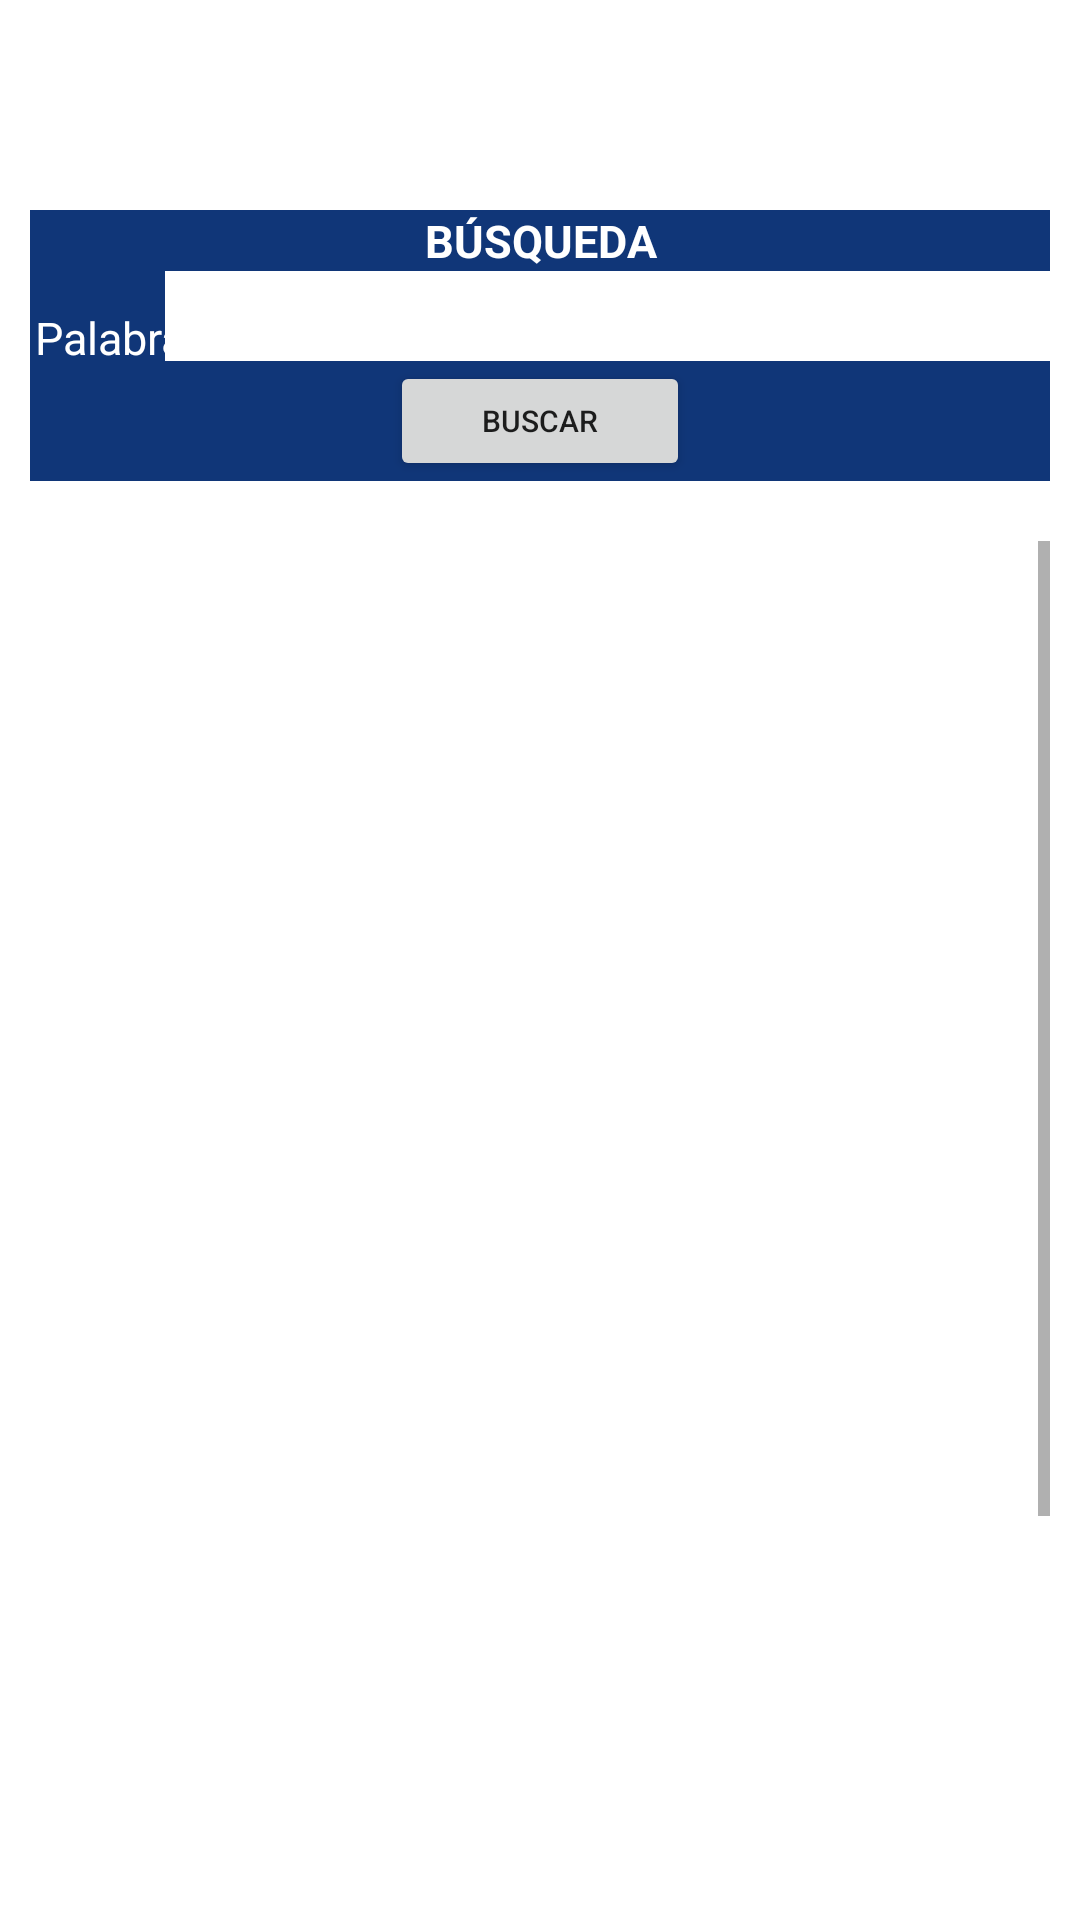

Produce the Android XML layout that renders to this screen, including the resource entries it uses.
<!-- AndroidManifest.xml: application theme Theme.RecursosHumanos -->
<!-- res/layout/fragment_consulta_nomina.xml -->
<?xml version="1.0" encoding="utf-8"?>
<FrameLayout xmlns:android="http://schemas.android.com/apk/res/android"
             xmlns:tools="http://schemas.android.com/tools"
             android:layout_width="match_parent"
             android:layout_height="match_parent" xmlns:app="http://schemas.android.com/apk/res-auto"
             tools:context=".ConsultaNomina">

    
    <androidx.constraintlayout.widget.ConstraintLayout
            android:layout_width="match_parent"
            android:layout_marginTop="70sp"
            android:layout_marginLeft="10sp"
            android:layout_marginRight="10sp"
            android:layout_height="wrap_content">
        <androidx.constraintlayout.widget.ConstraintLayout
                android:layout_width="match_parent"
                android:id="@+id/cons1"
                android:background="#103678"
                android:layout_height="wrap_content"
                tools:ignore="MissingConstraints"
        >
            <TextView
                    android:layout_width="match_parent"
                    android:layout_height="wrap_content"
                    android:gravity="center"
                    android:textSize="15sp"
                    android:textStyle="bold"
                    android:id="@+id/busqueda"
                    android:text="BÚSQUEDA"
                    android:textColor="#ffffff"
                    tools:ignore="MissingConstraints"/>
            <TextView
                    android:layout_marginTop="12dp"
                    android:layout_width="60sp"
                    android:layout_height="wrap_content"
                    android:text="Palabra: "
                    android:id="@+id/pal"
                    android:textSize="15sp"
                    app:layout_constraintTop_toBottomOf="@+id/busqueda"
                    android:textColor="#ffffff"
                    android:gravity="center"
                    tools:ignore="MissingConstraints"/>
            <EditText
                    android:layout_marginLeft="50sp"
                    android:layout_width="300sp"
                    android:layout_height="30dp"
                    android:background="#ffffff"
                    android:text=""
                    android:textColor="#000000"
                    android:id="@+id/palabra"
                    android:textSize="15sp"
                    app:layout_constraintTop_toBottomOf="@+id/busqueda"
                    app:layout_constraintRight_toRightOf="parent"
                    app:layout_constraintLeft_toLeftOf="parent"
            />
            <Button
                    android:layout_width="100sp"
                    android:layout_height="40sp"
                    android:text="Buscar"
                    android:id="@+id/buscar"
                    app:layout_constraintLeft_toLeftOf="parent"
                    app:layout_constraintRight_toRightOf="parent"
                    android:textSize="10sp"
                    app:layout_constraintTop_toBottomOf="@id/palabra"
            />
        </androidx.constraintlayout.widget.ConstraintLayout>
        <androidx.constraintlayout.widget.ConstraintLayout
                android:layout_width="match_parent"
                android:layout_height="wrap_content"
                android:id="@+id/cons2"
                app:layout_constraintTop_toBottomOf="@id/cons1">
            <TextView
                    android:layout_marginTop="300sp"
                    android:layout_width="match_parent"
                    android:layout_height="30sp"
                    android:textSize="20sp"
                    android:textColor="#940e04"
                    android:gravity="center"
                    android:visibility="gone"
                    android:id="@+id/mensaje"
                    android:text="Ups, no se encontraron coincidencias:("
                    tools:ignore="MissingConstraints"/>
            <TextView
                    android:layout_marginTop="229sp"
                    android:layout_width="20dp"
                    android:textSize="10sp"
                    android:layout_height="20sp"
                    android:id="@+id/cNo"
                    android:gravity="center"
                    tools:ignore="MissingConstraints"
                    android:layout_marginLeft="4sp"
                    android:text=""
            />
            <TextView
                    android:layout_marginTop="229sp"
                    android:layout_width="40dp"
                    android:textSize="10sp"
                    android:layout_height="20sp"
                    tools:ignore="MissingConstraints"
                    android:id="@+id/cNombre"
                    app:layout_constraintRight_toRightOf="@id/cNo"
                    app:layout_constraintLeft_toLeftOf="parent"
                    android:gravity="center"
                    android:layout_marginLeft="90sp"
                    android:text=""
            />
            <TextView
                    android:layout_marginTop="229sp"
                    android:layout_width="80dp"
                    android:textSize="10sp"
                    android:layout_height="20sp"
                    android:id="@+id/cFI"
                    app:layout_constraintRight_toRightOf="@id/cNombre"
                    app:layout_constraintLeft_toLeftOf="parent"
                    tools:ignore="MissingConstraints"
                    android:gravity="center"
                    android:layout_marginLeft="200sp"
                    android:text=""
            />
            <TextView
                    android:layout_marginTop="229sp"
                    android:layout_width="80dp"
                    android:textSize="10sp"
                    tools:ignore="MissingConstraints"
                    android:layout_height="20sp"
                    android:id="@+id/cFF"
                    app:layout_constraintRight_toRightOf="@id/cFI"
                    app:layout_constraintLeft_toLeftOf="parent"
                    android:gravity="center"
                    android:layout_marginLeft="280sp"
                    android:text=""
            />
            <TextView
                    android:layout_marginTop="229sp"
                    android:layout_width="40dp"
                    android:textSize="10sp"
                    android:layout_height="20sp"
                    android:id="@+id/cPago"
                    android:gravity="center"
                    app:layout_constraintRight_toRightOf="@id/cFF"
                    app:layout_constraintLeft_toLeftOf="parent"
                    tools:ignore="MissingConstraints"
                    android:layout_marginLeft="300sp"
                    android:text=""
            />
            <TextView
                    android:layout_marginTop="229sp"
                    android:layout_width="60dp"
                    android:textSize="10sp"
                    android:layout_height="20sp"
                    tools:ignore="MissingConstraints"
                    android:id="@+id/cAcciones"
                    app:layout_constraintRight_toRightOf="@id/cPago"
                    app:layout_constraintLeft_toLeftOf="parent"
                    android:gravity="center"
                    android:layout_marginLeft="450sp"
                    android:text=""
            />
        </androidx.constraintlayout.widget.ConstraintLayout>
        <ScrollView
                android:layout_width="match_parent"
                android:layout_height="wrap_content"
                app:layout_constraintTop_toBottomOf="@+id/cons2">
            <androidx.constraintlayout.widget.ConstraintLayout
                    android:layout_width="match_parent"
                    android:layout_height="wrap_content"
                    tools:ignore="MissingConstraints"
                    app:layout_constraintTop_toBottomOf="@id/cons2">
                <TableLayout
                        android:layout_width="match_parent"
                        android:layout_height="1000dp"
                        android:id="@+id/tbnominas"
                >
                </TableLayout>
            </androidx.constraintlayout.widget.ConstraintLayout>
        </ScrollView>
    </androidx.constraintlayout.widget.ConstraintLayout>

</FrameLayout>
<!-- resources referenced by this layout -->
<resources>
  <style name="Theme.RecursosHumanos" parent="Theme.MaterialComponents.DayNight.DarkActionBar">
          
          <item name="colorPrimary">@color/purple_500</item>
          <item name="colorPrimaryVariant">@color/purple_700</item>
          <item name="colorOnPrimary">@color/white</item>
          
          <item name="colorSecondary">@color/teal_200</item>
          <item name="colorSecondaryVariant">@color/teal_700</item>
          <item name="colorOnSecondary">@color/black</item>
          
          <item name="android:statusBarColor" tools:targetApi="l">?attr/colorPrimaryVariant</item>
          
          <item name="windowActionBar">false</item>
          <item name="windowNoTitle">true</item>
      </style>
  <color name="purple_500">#3361ab</color>
  <color name="purple_700">#0f3169</color>
  <color name="white">#FFFFFFFF</color>
  <color name="teal_200">#FF03DAC5</color>
  <color name="teal_700">#FF018786</color>
  <color name="black">#FF000000</color>
</resources>
